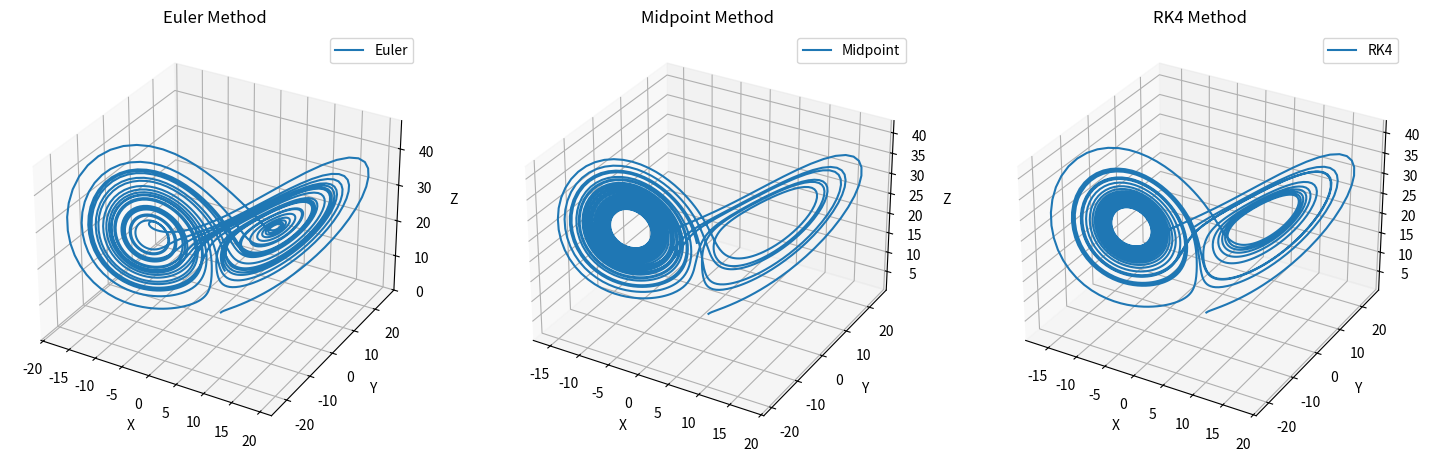

This figure's Python source:
import numpy as np
import matplotlib.pyplot as plt

# Constants
A = 10
B = 25
C = 8/3
step_size = 0.01  # (dt) Smaller step size to avoid inaccurate results
num_steps = 3000  # (duration) Total number of steps

# Initial Conditions
x0, y0, z0 = 1.0, 1.0, 1.0


# System of differential equations
def system(xyz):
    x, y, z = xyz
    dxdt = A * (y - x)
    dydt = -x * z + B * x - y
    dzdt = x * y - C * z
    return np.array([dxdt, dydt, dzdt])


# Euler's Method
def euler_method(x0, y0, z0, step_size):
    xyz = np.array([x0, y0, z0])
    results = [xyz.copy()]
    current_step = 0
    while current_step < num_steps:
        deltas = system(xyz) * step_size
        xyz += deltas
        results.append(xyz.copy())
        current_step += 1
    return np.array(results)


# Midpoint Method
def midpoint_method(x0, y0, z0, step_size):
    xyz = np.array([x0, y0, z0])
    results = [xyz.copy()]
    current_step = 0
    while current_step < num_steps:
        k1 = system(xyz)
        mid_xyz = xyz + step_size / 2 * k1
        k2 = system(mid_xyz)
        delta_xyz = step_size * k2
        xyz += delta_xyz
        results.append(xyz.copy())
        current_step += 1
    return np.array(results)


# RK4 method
def rk4_method(x0, y0, z0, step_size):
    xyz = np.array([x0, y0, z0])
    results = [xyz.copy()]
    current_step = 0
    while current_step < num_steps:
        k1 = system(xyz)
        k2 = system(xyz + step_size / 2 * k1)
        k3 = system(xyz + step_size / 2 * k2)
        k4 = system(xyz + step_size * k3)
        delta_xyz = step_size / 6 * (k1 + 2 * k2 + 2 * k3 + k4)
        xyz += delta_xyz
        results.append(xyz.copy())
        current_step += 1
    return np.array(results)


# Run simulations
euler_results = euler_method(x0, y0, z0, step_size)
midpoint_results = midpoint_method(x0, y0, z0, step_size)
rk4_results = rk4_method(x0, y0, z0, step_size)

# Plotting results
fig = plt.figure(figsize=(18, 6))
ax1 = fig.add_subplot(131, projection='3d')
ax2 = fig.add_subplot(132, projection='3d')
ax3 = fig.add_subplot(133, projection='3d')

ax1.plot(euler_results[:, 0], euler_results[:, 1], euler_results[:, 2], label='Euler')
ax2.plot(midpoint_results[:, 0], midpoint_results[:, 1], midpoint_results[:, 2], label='Midpoint')
ax3.plot(rk4_results[:, 0], rk4_results[:, 1], rk4_results[:, 2], label='RK4')

ax1.set_title("Euler Method")
ax2.set_title("Midpoint Method")
ax3.set_title("RK4 Method")

for ax in [ax1, ax2, ax3]:
    ax.set_xlabel('X')
    ax.set_ylabel('Y')
    ax.set_zlabel('Z')
    ax.legend()

plt.show()
